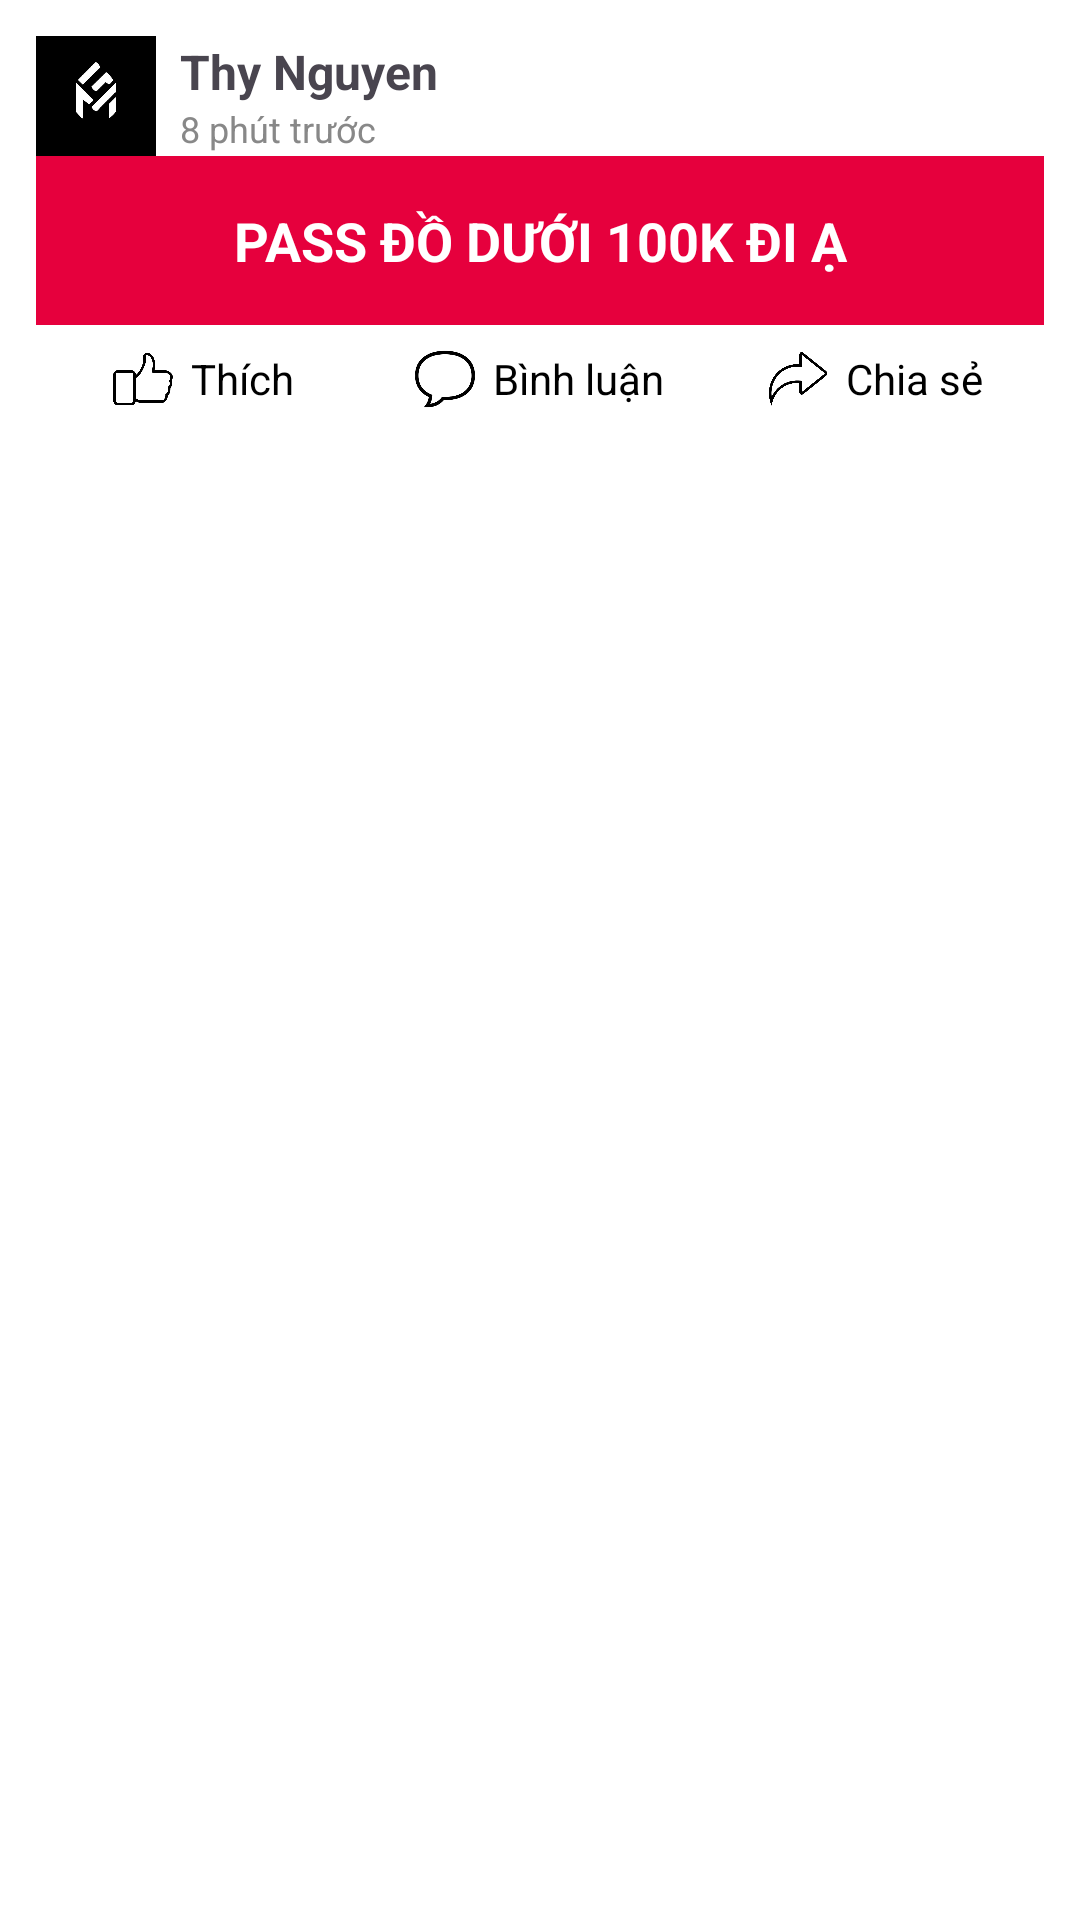

Here is an Android app screen rendered from its layout file. Give the layout XML and the strings, colors and styles it references.
<!-- AndroidManifest.xml: application theme Theme.DACN -->
<!-- res/layout/post.xml -->
<?xml version="1.0" encoding="utf-8"?>
<LinearLayout
    xmlns:android="http://schemas.android.com/apk/res/android"
    android:layout_width="match_parent"
    android:layout_height="wrap_content"
    android:orientation="vertical"
    android:background="@android:color/white"
    android:padding="12dp">

    
    <LinearLayout
        android:layout_width="match_parent"
        android:layout_height="wrap_content"
        android:orientation="horizontal"
        android:gravity="center_vertical">

        
        <ImageView
            android:layout_width="40dp"
            android:layout_height="40dp"
            android:src="@drawable/logo"
            android:scaleType="centerCrop"
            android:background="@drawable/bg_circle"
            android:layout_marginEnd="8dp" />

        
        <LinearLayout
            android:layout_width="0dp"
            android:layout_height="wrap_content"
            android:layout_weight="1"
            android:orientation="vertical">

            <TextView
                android:id="@+id/tvUsername"
                android:layout_width="wrap_content"
                android:layout_height="wrap_content"
                android:text="Thy Nguyen"
                android:textStyle="bold"
                android:textSize="16sp" />

            <TextView
                android:id="@+id/tvTime"
                android:layout_width="wrap_content"
                android:layout_height="wrap_content"
                android:text="8 phút trước"
                android:textSize="12sp"
                android:textColor="#888888" />
        </LinearLayout>

        
        <androidx.appcompat.widget.AppCompatImageButton
            android:id="@+id/btnMenu"
            android:layout_width="wrap_content"
            android:layout_height="wrap_content"
            android:background="?attr/selectableItemBackgroundBorderless"
            android:src="@drawable/ic_setpost"
            android:contentDescription="Menu" />
    </LinearLayout>

    
    <TextView
        android:id="@+id/tvContent"
        android:layout_width="match_parent"
        android:layout_height="wrap_content"
        android:text="PASS ĐỒ DƯỚI 100K ĐI Ạ"
        android:textSize="18sp"
        android:textStyle="bold"
        android:paddingTop="16dp"
        android:paddingBottom="16dp"
        android:gravity="center"
        android:textAlignment="center"
        android:background="#E6003D"
        android:textColor="@android:color/white" />

    
    <LinearLayout
        android:layout_width="match_parent"
        android:layout_height="wrap_content"
        android:orientation="horizontal"
        android:gravity="center"
        android:paddingTop="8dp">

        
        <LinearLayout
            android:layout_width="0dp"
            android:layout_height="wrap_content"
            android:layout_weight="1"
            android:gravity="center"
            android:orientation="horizontal">

            <ImageView
                android:id="@+id/imgdontLike"
                android:layout_width="20dp"
                android:layout_height="20dp"
                android:contentDescription="Nút chưa thích"
                android:src="@drawable/dontlike" />

            <TextView
                android:id="@+id/tvLikeText"
                android:layout_width="wrap_content"
                android:layout_height="wrap_content"
                android:paddingStart="6dp"
                android:text="Thích"
                android:textColor="#000000"
                android:textSize="14sp" />
        </LinearLayout>

        
        <LinearLayout
            android:layout_width="0dp"
            android:layout_height="wrap_content"
            android:layout_weight="1"
            android:gravity="center"
            android:orientation="horizontal">

            <ImageView
                android:id="@+id/imgComment"
                android:layout_width="20dp"
                android:layout_height="20dp"
                android:src="@drawable/ic_comment"
                android:contentDescription="Nút bình luận" />

            <TextView
                android:id="@+id/tvComment"
                android:layout_width="wrap_content"
                android:layout_height="wrap_content"
                android:text="Bình luận"
                android:paddingStart="6dp"
                android:textSize="14sp"
                android:textColor="#000000" />
        </LinearLayout>

        <LinearLayout
            android:layout_width="0dp"
            android:layout_height="wrap_content"
            android:layout_weight="1"
            android:gravity="center"
            android:orientation="horizontal">

            <ImageView
                android:id="@+id/imgShare"
                android:layout_width="20dp"
                android:layout_height="20dp"
                android:src="@drawable/ic_share"
                android:contentDescription="Nút chia sẻ" />

            <TextView
                android:id="@+id/tvShare"
                android:layout_width="wrap_content"
                android:layout_height="wrap_content"
                android:text="Chia sẻ"
                android:paddingStart="6dp"
                android:textSize="14sp"
                android:textColor="#000000" />
        </LinearLayout>
    </LinearLayout>
</LinearLayout>
<!-- resources referenced by this layout -->
<resources>
  <!-- drawable bg_circle (drawable) -->
  <?xml version="1.0" encoding="utf-8"?>
  <shape xmlns:android="http://schemas.android.com/apk/res/android"
      android:shape="oval">
  
      <solid android:color="#DDDDDD" /> 
  
      <size
          android:width="40dp"
          android:height="40dp" />
  </shape>
  <!-- drawable dontlike: png bitmap (drawable, 39061 bytes) -->
  <!-- drawable ic_comment: png bitmap (drawable, 12893 bytes) -->
  <!-- drawable ic_share: png bitmap (drawable, 53479 bytes) -->
  <!-- drawable logo: jpg bitmap (drawable, 14963 bytes) -->
  <style name="Theme.DACN" parent="Base.Theme.DACN" />
  <style name="Base.Theme.DACN" parent="Theme.Material3.DayNight.NoActionBar">
          
          
          
          <item name="colorPrimary">@color/My_primary</item>
          <item name="colorPrimaryVariant">@color/My_primary</item>
          <item name="colorOnPrimary">@color/White</item>
          
          <item name="colorSecondary">@color/My_secondary</item>
          <item name="colorSecondaryVariant">@color/My_secondary</item>
          <item name="colorOnSecondary">@color/black</item>
          
          <item name="android:statusBarColor">@color/White</item>
      </style>
  <color name="My_primary">#3333FF</color>
  <color name="White">#FFFFFF</color>
  <color name="My_secondary">#FFF5CC</color>
  <color name="black">#000000</color>
</resources>
